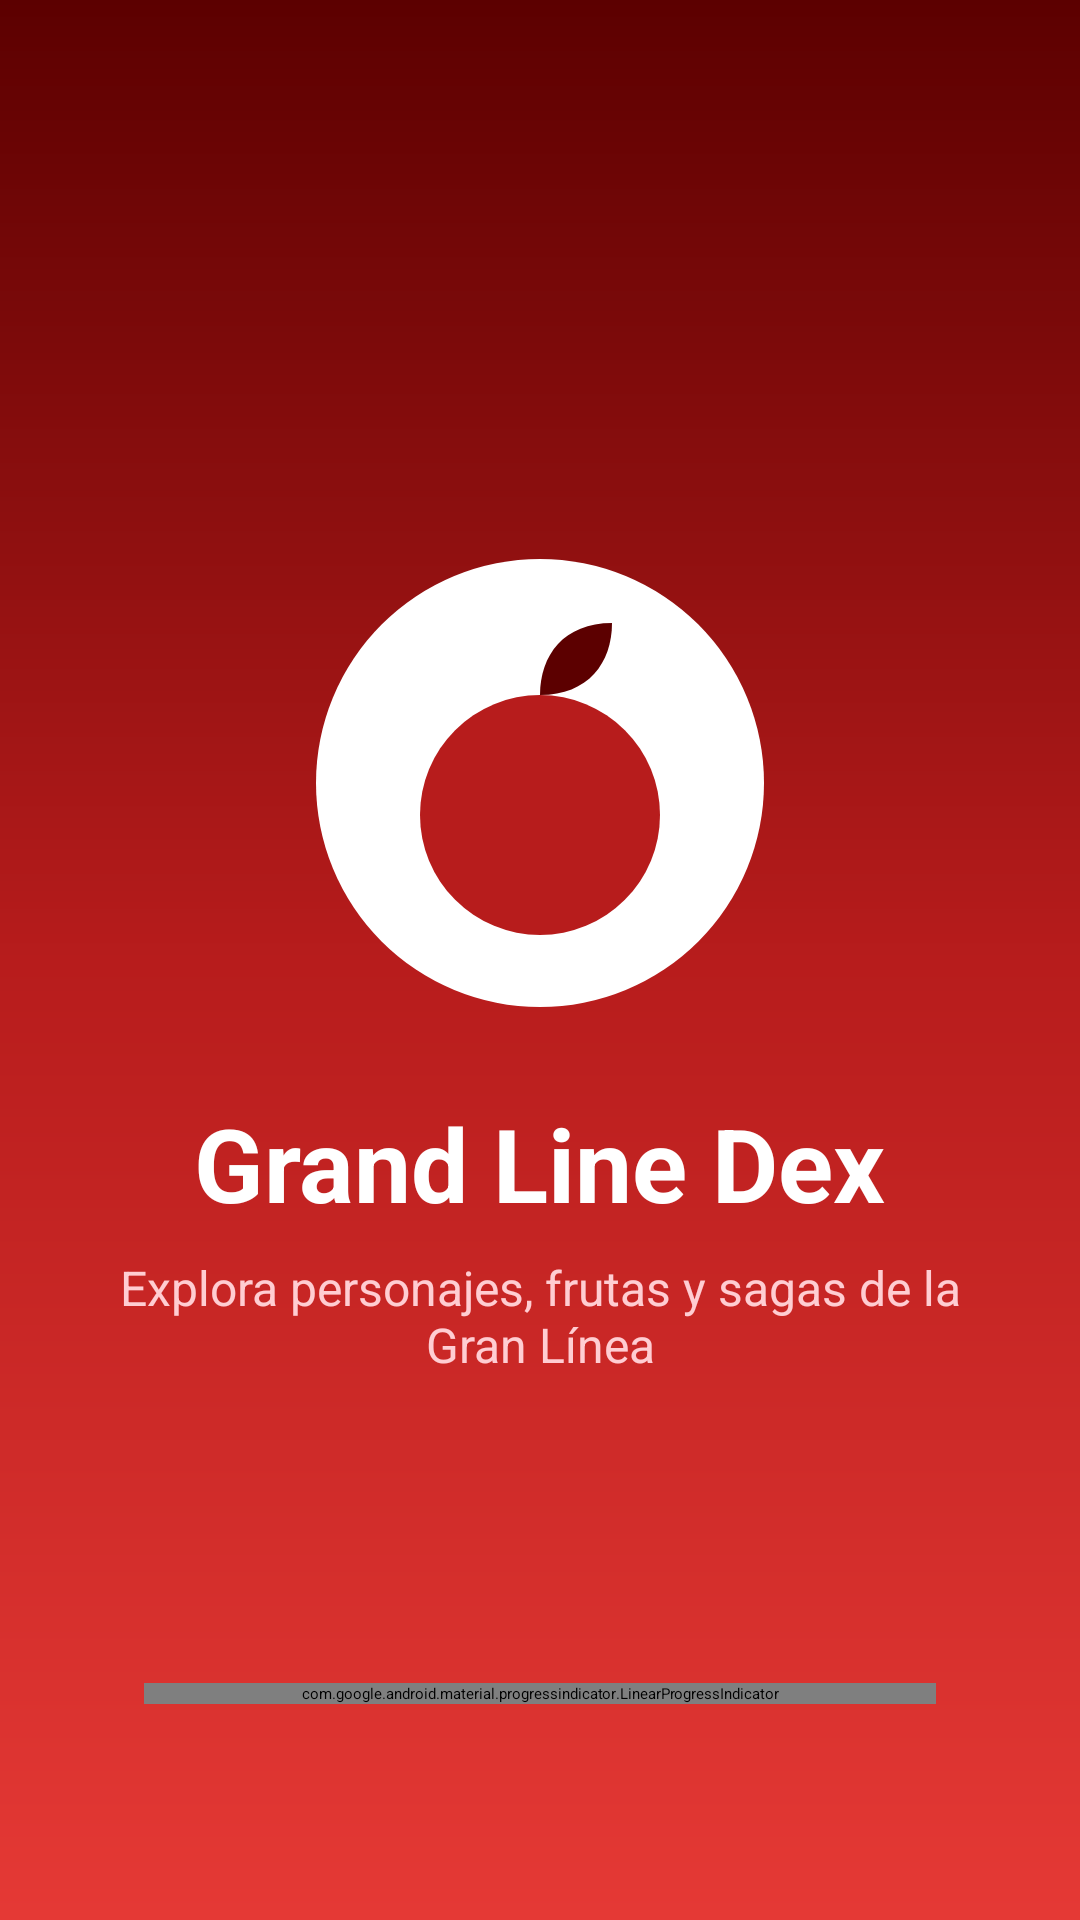

Write the Android layout XML for this screen, with the resource values it uses.
<!-- AndroidManifest.xml: activity theme Theme.Practica_API.Splash -->
<!-- res/layout/activity_splash.xml -->
<?xml version="1.0" encoding="utf-8"?>
<FrameLayout xmlns:android="http://schemas.android.com/apk/res/android"
    xmlns:app="http://schemas.android.com/apk/res-auto"
    android:layout_width="match_parent"
    android:layout_height="match_parent"
    android:background="@drawable/bg_splash">

    <LinearLayout
        android:layout_width="match_parent"
        android:layout_height="wrap_content"
        android:layout_gravity="center"
        android:gravity="center_horizontal"
        android:orientation="vertical"
        android:padding="32dp">

        <ImageView
            android:id="@+id/logo"
            android:layout_width="160dp"
            android:layout_height="160dp"
            android:contentDescription="@null"
            android:src="@drawable/ic_logo" />

        <TextView
            android:id="@+id/titleText"
            android:layout_width="wrap_content"
            android:layout_height="wrap_content"
            android:layout_marginTop="24dp"
            android:text="@string/app_name"
            android:textColor="@color/white"
            android:textSize="34sp"
            android:textStyle="bold" />

        <TextView
            android:id="@+id/taglineText"
            android:layout_width="wrap_content"
            android:layout_height="wrap_content"
            android:layout_marginTop="8dp"
            android:gravity="center"
            android:text="@string/splash_tagline"
            android:textColor="@color/pink_soft"
            android:textSize="16sp" />
    </LinearLayout>

    <LinearLayout
        android:layout_width="match_parent"
        android:layout_height="wrap_content"
        android:layout_gravity="bottom"
        android:gravity="center_horizontal"
        android:orientation="vertical"
        android:paddingHorizontal="48dp"
        android:paddingBottom="72dp">

        <TextView
            android:id="@+id/statusText"
            android:layout_width="wrap_content"
            android:layout_height="wrap_content"
            android:layout_marginBottom="12dp"
            android:textColor="@color/white"
            android:textSize="14sp" />

        <com.google.android.material.progressindicator.LinearProgressIndicator
            android:layout_width="match_parent"
            android:layout_height="wrap_content"
            android:indeterminate="true"
            app:indicatorColor="@color/white"
            app:trackColor="@color/red_light"
            app:trackCornerRadius="4dp"
            app:trackThickness="6dp" />
    </LinearLayout>
</FrameLayout>
<!-- resources referenced by this layout -->
<resources>
  <color name="pink_soft">#FFCDD2</color>
  <color name="red_light">#E53935</color>
  <color name="white">#FFFFFFFF</color>
  <!-- drawable bg_splash (drawable) -->
  <?xml version="1.0" encoding="utf-8"?>
  <shape xmlns:android="http://schemas.android.com/apk/res/android" android:shape="rectangle">
      <gradient
          android:angle="270"
          android:centerColor="@color/red_primary"
          android:endColor="@color/red_light"
          android:startColor="@color/red_deep" />
  </shape>
  <!-- drawable ic_logo (drawable) -->
  <vector xmlns:android="http://schemas.android.com/apk/res/android"
      android:width="120dp"
      android:height="120dp"
      android:viewportWidth="120"
      android:viewportHeight="120">
      <path
          android:fillColor="#FFFFFFFF"
          android:pathData="M60,60m-56,0a56,56 0 1,0 112,0a56,56 0 1,0 -112,0z" />
      <path
          android:fillColor="#FFB71C1C"
          android:pathData="M60,98A30,30 0 1,1 60,38A30,30 0 0,1 60,98z" />
      <path
          android:fillColor="#FF5C0000"
          android:pathData="M60,38c0,-10 6,-18 18,-18c0,10 -6,18 -18,18z" />
  </vector>
  <string name="app_name">Grand Line Dex</string>
  <string name="splash_tagline">Explora personajes, frutas y sagas
  de la Gran Línea</string>
  <style name="Theme.Practica_API.Splash" parent="Theme.SplashScreen">
          <item name="windowSplashScreenBackground">@color/red_deep</item>
          <item name="windowSplashScreenAnimatedIcon">@drawable/ic_splash_icon</item>
          <item name="postSplashScreenTheme">@style/Theme.Practica_API</item>
      </style>
  <color name="red_primary">#B71C1C</color>
  <color name="red_deep">#5C0000</color>
  <!-- drawable ic_splash_icon (drawable) -->
  <?xml version="1.0" encoding="utf-8"?>
  <vector xmlns:android="http://schemas.android.com/apk/res/android"
      android:width="120dp"
      android:height="120dp"
      android:viewportWidth="120"
      android:viewportHeight="120">
      <group
          android:pivotX="60"
          android:pivotY="60"
          android:scaleX="0.62"
          android:scaleY="0.62">
          <path
              android:fillColor="#FFFFFFFF"
              android:pathData="M60,60m-56,0a56,56 0 1,0 112,0a56,56 0 1,0 -112,0z" />
          <path
              android:fillColor="#FFB71C1C"
              android:pathData="M60,98A30,30 0 1,1 60,38A30,30 0 0,1 60,98z" />
          <path
              android:fillColor="#FF5C0000"
              android:pathData="M60,38c0,-10 6,-18 18,-18c0,10 -6,18 -18,18z" />
      </group>
  </vector>
  <style name="Theme.Practica_API" parent="Theme.Material3.Light.NoActionBar">
          <item name="colorPrimary">@color/red_primary</item>
          <item name="colorOnPrimary">@color/white</item>
          <item name="colorPrimaryContainer">@color/red_container</item>
          <item name="colorOnPrimaryContainer">@color/red_on_container</item>
          <item name="colorSecondary">@color/orange_accent</item>
          <item name="colorOnSecondary">@color/white</item>
          <item name="colorSecondaryContainer">@color/red_container</item>
          <item name="colorOnSecondaryContainer">@color/red_on_container</item>
          <item name="colorTertiary">@color/gold</item>
          <item name="android:colorBackground">@color/cream</item>
          <item name="colorSurface">@color/cream</item>
          <item name="colorOutline">@color/red_light</item>
          <item name="colorSurfaceContainer">@color/white</item>
          <item name="colorOnSurface">@color/text_primary</item>
          <item name="colorOnSurfaceVariant">@color/text_secondary</item>
          <item name="android:windowLightStatusBar">false</item>
      </style>
  <color name="red_container">#FFDAD6</color>
  <color name="red_on_container">#410002</color>
  <color name="orange_accent">#E65100</color>
  <color name="gold">#FFB300</color>
  <color name="cream">#FFF1EE</color>
  <color name="text_primary">#2B1B1A</color>
  <color name="text_secondary">#6B5352</color>
</resources>
